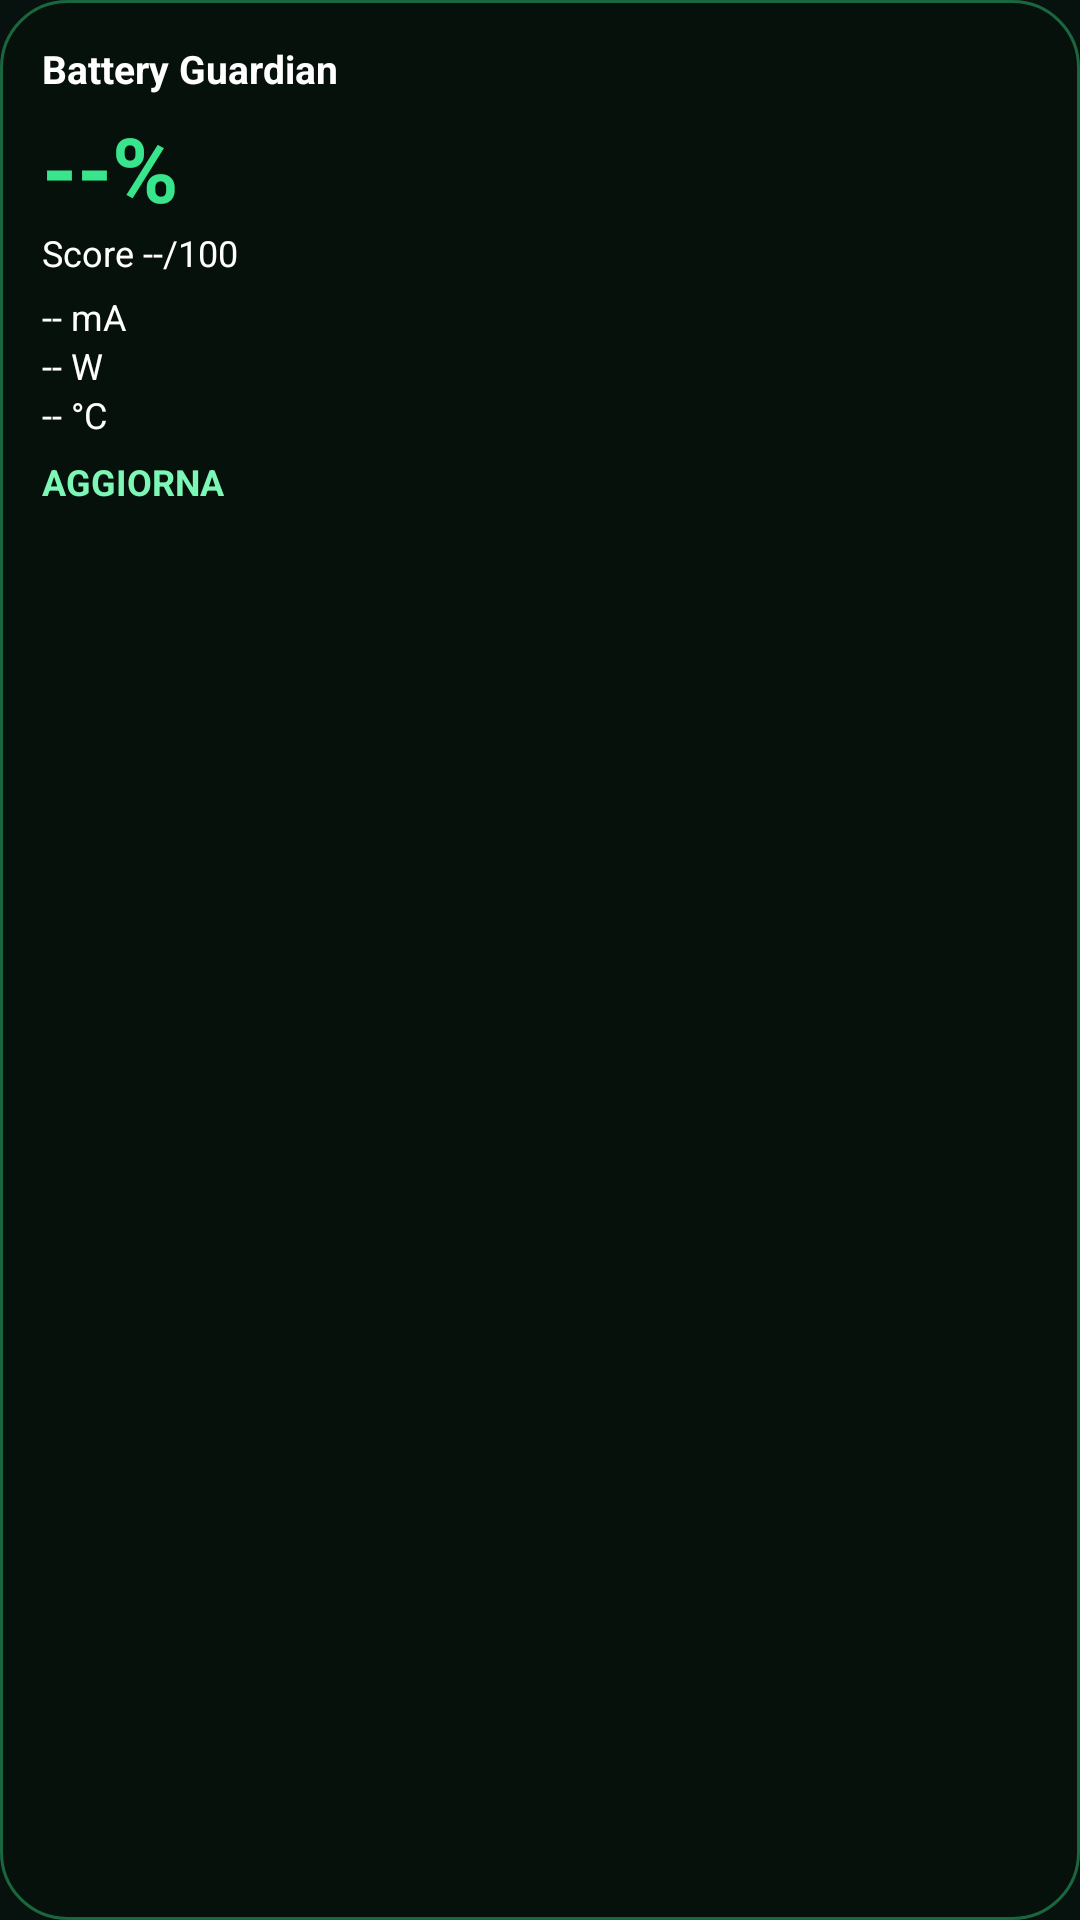

The Android layout XML behind this screen, and the referenced resources:
<!-- AndroidManifest.xml: application theme Theme.BatteryGuardian -->
<!-- res/layout/widget_battery_compact.xml -->
<?xml version="1.0" encoding="utf-8"?>
<LinearLayout xmlns:android="http://schemas.android.com/apk/res/android"
    android:id="@+id/widgetRoot"
    android:layout_width="match_parent"
    android:layout_height="match_parent"
    android:background="@drawable/widget_background"
    android:orientation="vertical"
    android:padding="14dp">

    <TextView
        android:layout_width="wrap_content"
        android:layout_height="wrap_content"
        android:text="@string/widget_compact_title"
        android:textColor="@android:color/white"
        android:textSize="13sp"
        android:textStyle="bold" />

    <TextView
        android:id="@+id/widgetBatteryLevel"
        android:layout_width="wrap_content"
        android:layout_height="wrap_content"
        android:layout_marginTop="4dp"
        android:text="--%"
        android:textColor="@color/green_primary"
        android:textSize="30sp"
        android:textStyle="bold" />

    <TextView
        android:id="@+id/widgetBatteryScore"
        android:layout_width="wrap_content"
        android:layout_height="wrap_content"
        android:text="Score --/100"
        android:textColor="@android:color/white"
        android:textSize="12sp" />

    <TextView
        android:id="@+id/widgetBatteryCurrent"
        android:layout_width="wrap_content"
        android:layout_height="wrap_content"
        android:layout_marginTop="5dp"
        android:text="-- mA"
        android:textColor="@android:color/white"
        android:textSize="12sp" />

    <TextView
        android:id="@+id/widgetBatteryPower"
        android:layout_width="wrap_content"
        android:layout_height="wrap_content"
        android:text="-- W"
        android:textColor="@android:color/white"
        android:textSize="12sp" />

    <TextView
        android:id="@+id/widgetBatteryTemperature"
        android:layout_width="wrap_content"
        android:layout_height="wrap_content"
        android:text="-- °C"
        android:textColor="@android:color/white"
        android:textSize="12sp" />

    <TextView
        android:id="@+id/widgetRefreshButton"
        android:layout_width="wrap_content"
        android:layout_height="wrap_content"
        android:layout_marginTop="6dp"
        android:text="@string/widget_refresh"
        android:textColor="@color/green_secondary"
        android:textSize="12sp"
        android:textStyle="bold" />

</LinearLayout>
<!-- resources referenced by this layout -->
<resources>
  <color name="green_primary">#39E58C</color>
  <color name="green_secondary">#7CF7B5</color>
  <!-- drawable widget_background (drawable) -->
  <?xml version="1.0" encoding="utf-8"?>
  <shape xmlns:android="http://schemas.android.com/apk/res/android"
      android:shape="rectangle">
      <solid android:color="#E607110D" />
      <corners android:radius="22dp" />
      <stroke
          android:width="1dp"
          android:color="#6639E58C" />
  </shape>
  <string name="widget_compact_title">Battery Guardian</string>
  <string name="widget_refresh">AGGIORNA</string>
  <style name="Theme.BatteryGuardian" parent="Theme.Material3.Dark.NoActionBar">
          <item name="colorPrimary">@color/green_primary</item>
          <item name="colorSecondary">@color/green_secondary</item>
          <item name="android:windowBackground">@color/bg_dark</item>
          <item name="android:navigationBarColor">@color/bg_dark</item>
          <item name="android:statusBarColor">@color/bg_dark</item>
          <item name="android:windowLightStatusBar">false</item>
      </style>
  <color name="bg_dark">#07110D</color>
</resources>
